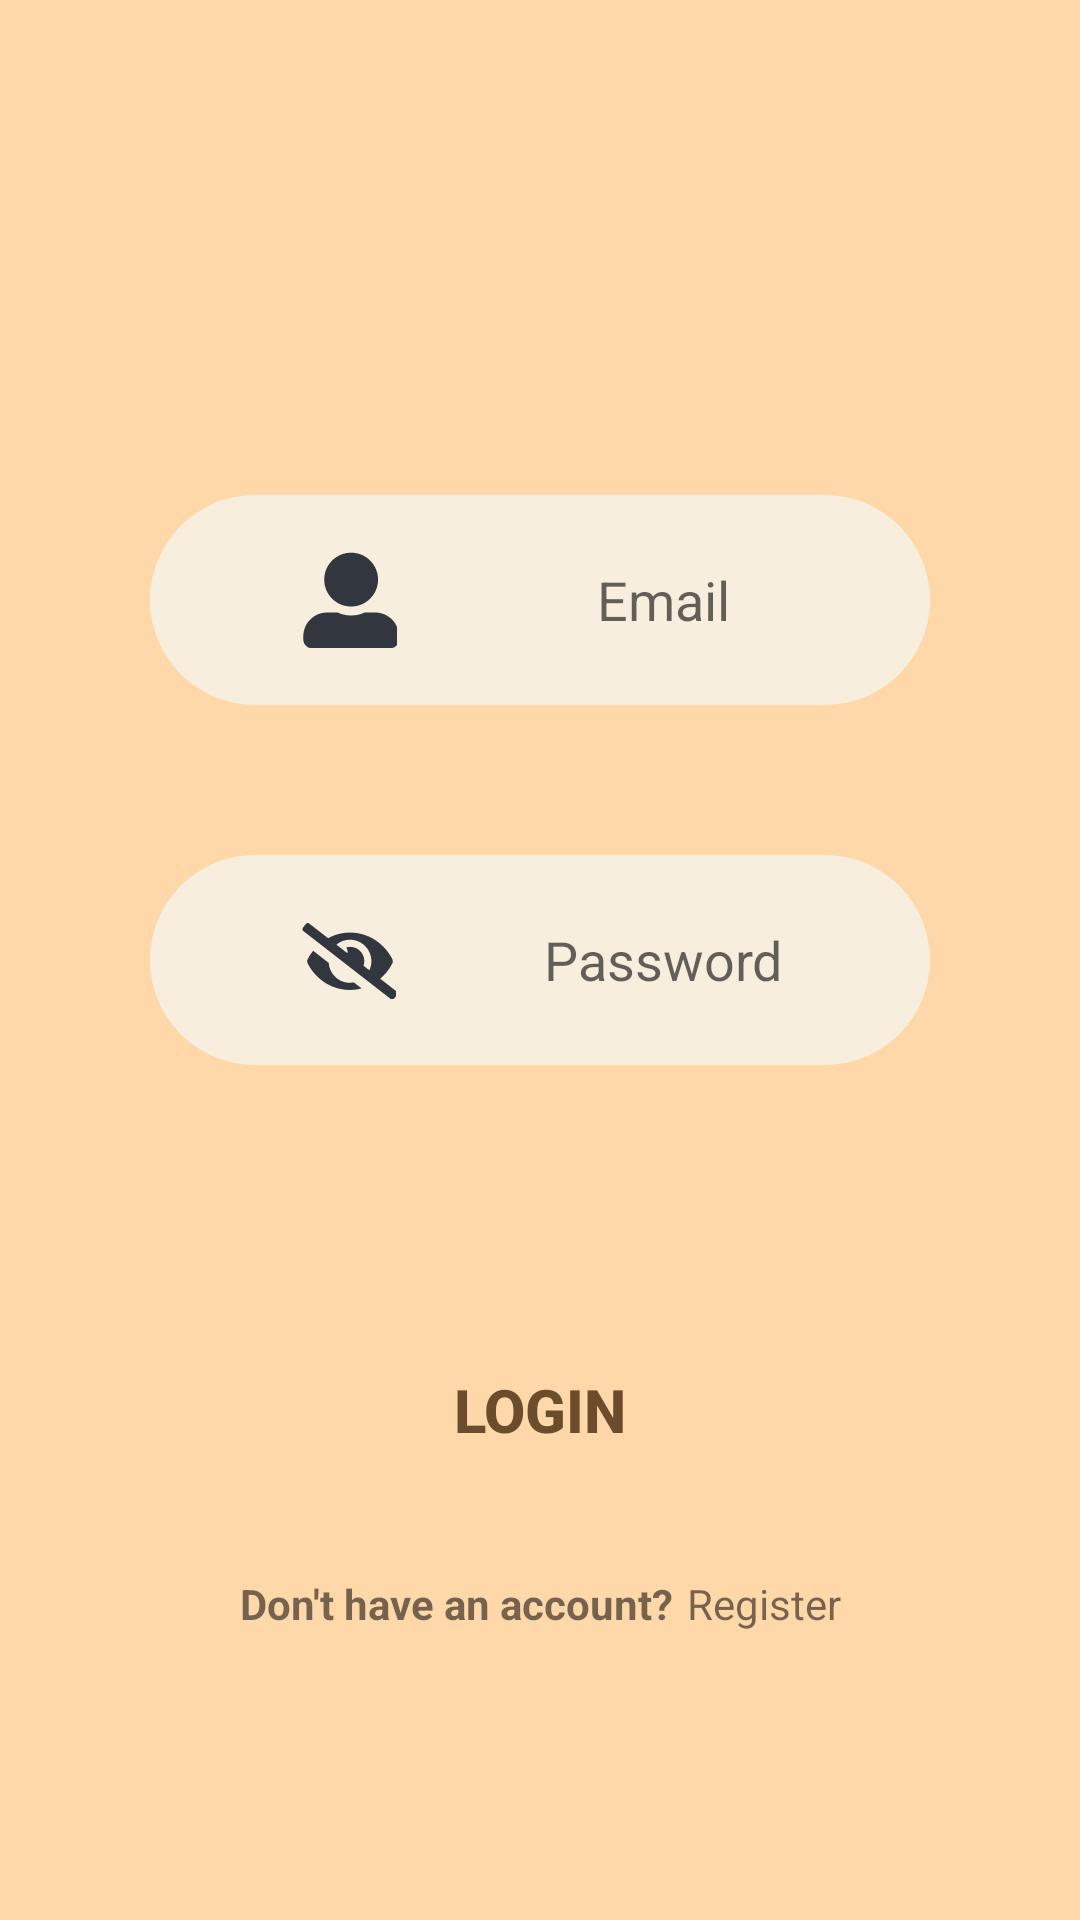

Android layout source for this screen:
<!-- AndroidManifest.xml: application theme Theme.PMU -->
<!-- res/layout/fragment_login.xml -->
<RelativeLayout xmlns:android="http://schemas.android.com/apk/res/android"
    android:layout_width="match_parent"
    android:layout_height="match_parent"
    android:background="@color/mainColor">

    <RelativeLayout
        android:id="@+id/contentLayout"
        android:layout_width="match_parent"
        android:layout_height="match_parent"
        android:clickable="true">



        <TextView
            android:id="@+id/errorWhileLogging"
            android:layout_width="270dp"
            android:layout_height="60dp"
            android:layout_above="@+id/emailEditText"
            android:layout_alignParentEnd="true"
            android:layout_marginEnd="411dp"
            android:layout_marginBottom="331dp"
            android:text="@+string/error_while_logging"
            android:textAlignment="center"
            android:textColor="@color/errorRed"
            android:visibility="gone" />

        <EditText
            android:id="@+id/emailEditText"
            android:layout_width="match_parent"
            android:layout_height="70dp"
            android:layout_centerHorizontal="true"
            android:layout_centerVertical="true"
            android:layout_marginStart="100dp"
            android:layout_marginBottom="50dp"
            android:background="@drawable/round_input"
            android:layout_above="@id/passwordEditText"
            android:gravity="center"
            android:hint="@string/email"
            android:drawableLeft="@mipmap/user_alt"
            android:paddingLeft="50dp"
            />



        <EditText
            android:id="@+id/passwordEditText"
            android:layout_width="match_parent"
            android:layout_height="70dp"
            android:layout_centerHorizontal="true"
            android:layout_centerVertical="true"
            android:layout_marginStart="100dp"
            android:background="@drawable/round_input"
            android:gravity="center"
            android:hint="@string/password"
            android:inputType="textPassword"
            android:drawableLeft="@mipmap/pass_icon"
            android:paddingLeft="50dp"/>


        <Button
            android:id="@+id/loginButton"
            android:layout_width="match_parent"
            android:layout_height="70dp"
            android:layout_below="@id/passwordEditText"
            android:layout_centerHorizontal="true"
            android:layout_marginStart="100dp"
            android:layout_marginTop="80dp"
            android:background="@drawable/round_button"
            android:text="@string/login"
            android:textColor="@color/textColor"
            android:textSize="20dp"
            android:textStyle="bold" />




        <RelativeLayout
            android:layout_width="wrap_content"
            android:layout_height="wrap_content"
            android:layout_below="@id/loginButton"
            android:layout_centerHorizontal="true"
            android:layout_marginTop="20dp">

            <TextView
                android:layout_width="wrap_content"
                android:layout_height="wrap_content"
                android:id="@+id/noAccountText"
                android:gravity="end"
                android:text="@string/noAccount"
                android:textStyle="bold">
            </TextView>

            <TextView
                android:layout_width="wrap_content"
                android:layout_height="wrap_content"
                android:id="@+id/registerTextView"
                android:layout_marginStart="5dp"
                android:layout_toEndOf="@id/noAccountText"
                android:text="@string/register"/>

            <ProgressBar
                android:id="@+id/progressBar"
                android:visibility="gone"
                style="?android:attr/progressBarStyle"
                android:layout_width="30dp"
                android:layout_height="30dp"
                android:layout_below="@id/noAccountText"
                android:layout_centerHorizontal="true"
                android:layout_marginTop="30dp"
                />


        </RelativeLayout>
    </RelativeLayout>
</RelativeLayout>
<!-- resources referenced by this layout -->
<resources>
  <color name="errorRed">#DC0909</color>
  <color name="mainColor">#FFD8A9</color>
  <color name="textColor">#6B4C2B</color>
  <!-- drawable round_input (drawable) -->
  <?xml version="1.0" encoding="utf-8"?>
  <shape xmlns:android="http://schemas.android.com/apk/res/android"
      android:shape="rectangle"
      android:padding="10dp">
  
      <solid android:color="@color/lightBackground"/>
      <corners
          android:bottomRightRadius="50dp"
          android:bottomLeftRadius="50dp"
          android:topLeftRadius="50dp"
          android:topRightRadius="50dp" />
  </shape>
  <!-- mipmap pass_icon: png bitmap (mipmap-hdpi, 811 bytes) -->
  <!-- mipmap user_alt: png bitmap (mipmap-hdpi, 523 bytes) -->
  <string name="email">Email</string>
  <string name="login">Login</string>
  <string name="noAccount">Don\'t have an account? </string>
  <string name="password">Password</string>
  <string name="register">Register</string>
  <style name="Theme.PMU" parent="Theme.MaterialComponents.DayNight.DarkActionBar">
          
          <item name="colorPrimary">@color/buttonColor</item>
          <item name="colorPrimaryVariant">@color/mainColor</item>
          <item name="colorOnPrimary">@color/white</item>
          
          <item name="colorSecondary">@color/buttonColor</item>
          <item name="colorSecondaryVariant">@color/buttonColor</item>
          <item name="colorOnSecondary">@color/black</item>
          
          <item name="android:statusBarColor">?attr/colorPrimaryVariant</item>
          
      </style>
  <color name="lightBackground">#F7EEDD</color>
  <color name="buttonColor">#FFB74D</color>
  <color name="white">#FFFFFFFF</color>
  <color name="black">#FF000000</color>
</resources>
